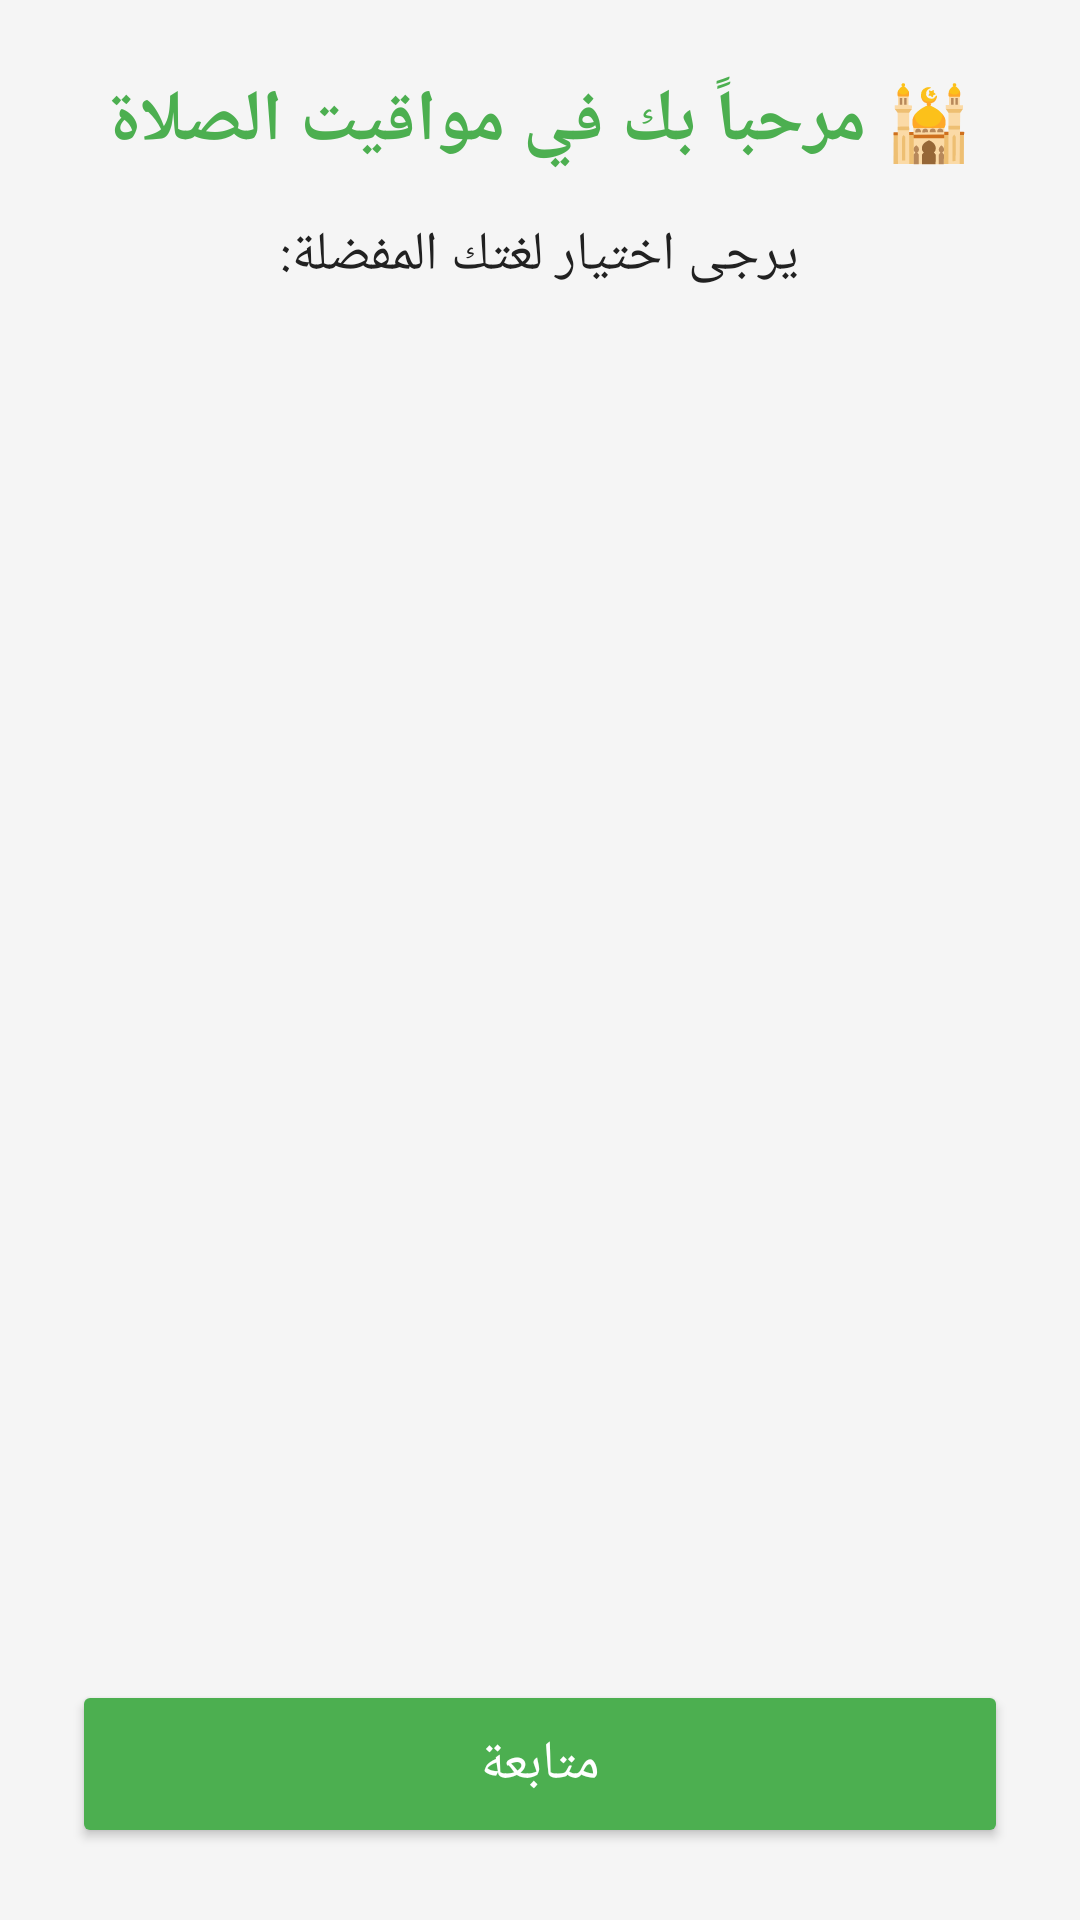

Produce the Android XML layout that renders to this screen, including the resource entries it uses.
<!-- AndroidManifest.xml: application theme Theme.SalahTimes -->
<!-- res/layout/activity_language_selection.xml -->
<?xml version="1.0" encoding="utf-8"?>
<LinearLayout xmlns:android="http://schemas.android.com/apk/res/android"
    android:layout_width="match_parent"
    android:layout_height="match_parent"
    android:orientation="vertical"
    android:padding="24dp"
    android:gravity="center"
    android:background="@color/background_light">

    <TextView
        android:id="@+id/welcome_text"
        android:layout_width="wrap_content"
        android:layout_height="wrap_content"
        android:text="🕌 مرحباً بك في مواقيت الصلاة"
        android:textSize="24sp"
        android:textStyle="bold"
        android:textColor="@color/primary_green"
        android:gravity="center"
        android:layout_marginBottom="16dp" />

    <TextView
        android:id="@+id/instruction_text"
        android:layout_width="wrap_content"
        android:layout_height="wrap_content"
        android:text="يرجى اختيار لغتك المفضلة:"
        android:textSize="18sp"
        android:textColor="@color/text_primary"
        android:gravity="center"
        android:layout_marginBottom="32dp" />

    <ListView
        android:id="@+id/language_list"
        android:layout_width="match_parent"
        android:layout_height="0dp"
        android:layout_weight="1"
        android:layout_marginBottom="24dp" />

    <Button
        android:id="@+id/continue_button"
        android:layout_width="match_parent"
        android:layout_height="56dp"
        android:text="متابعة"
        android:textSize="18sp"
        android:backgroundTint="@color/primary_green"
        android:textColor="@color/white" />

</LinearLayout>
<!-- resources referenced by this layout -->
<resources>
  <color name="background_light">#F5F5F5</color>
  <color name="primary_green">#4CAF50</color>
  <color name="text_primary">#212121</color>
  <color name="white">#FFFFFFFF</color>
  <style name="Theme.SalahTimes" parent="Theme.Material3.DayNight">
          <item name="colorPrimary">@color/primary_green</item>
          <item name="colorOnPrimary">@color/white</item>
          <item name="colorSecondary">@color/accent_gold</item>
          <item name="colorOnSecondary">@color/black</item>
          <item name="android:statusBarColor">@color/primary_dark</item>
          <item name="android:windowBackground">@color/background_light</item>
          <item name="colorSurface">@color/card_background</item>
          <item name="colorOnSurface">@color/text_primary</item>
      </style>
  <color name="accent_gold">#FFD700</color>
  <color name="black">#FF000000</color>
  <color name="primary_dark">#2E7D32</color>
  <color name="card_background">#FFFFFF</color>
</resources>
